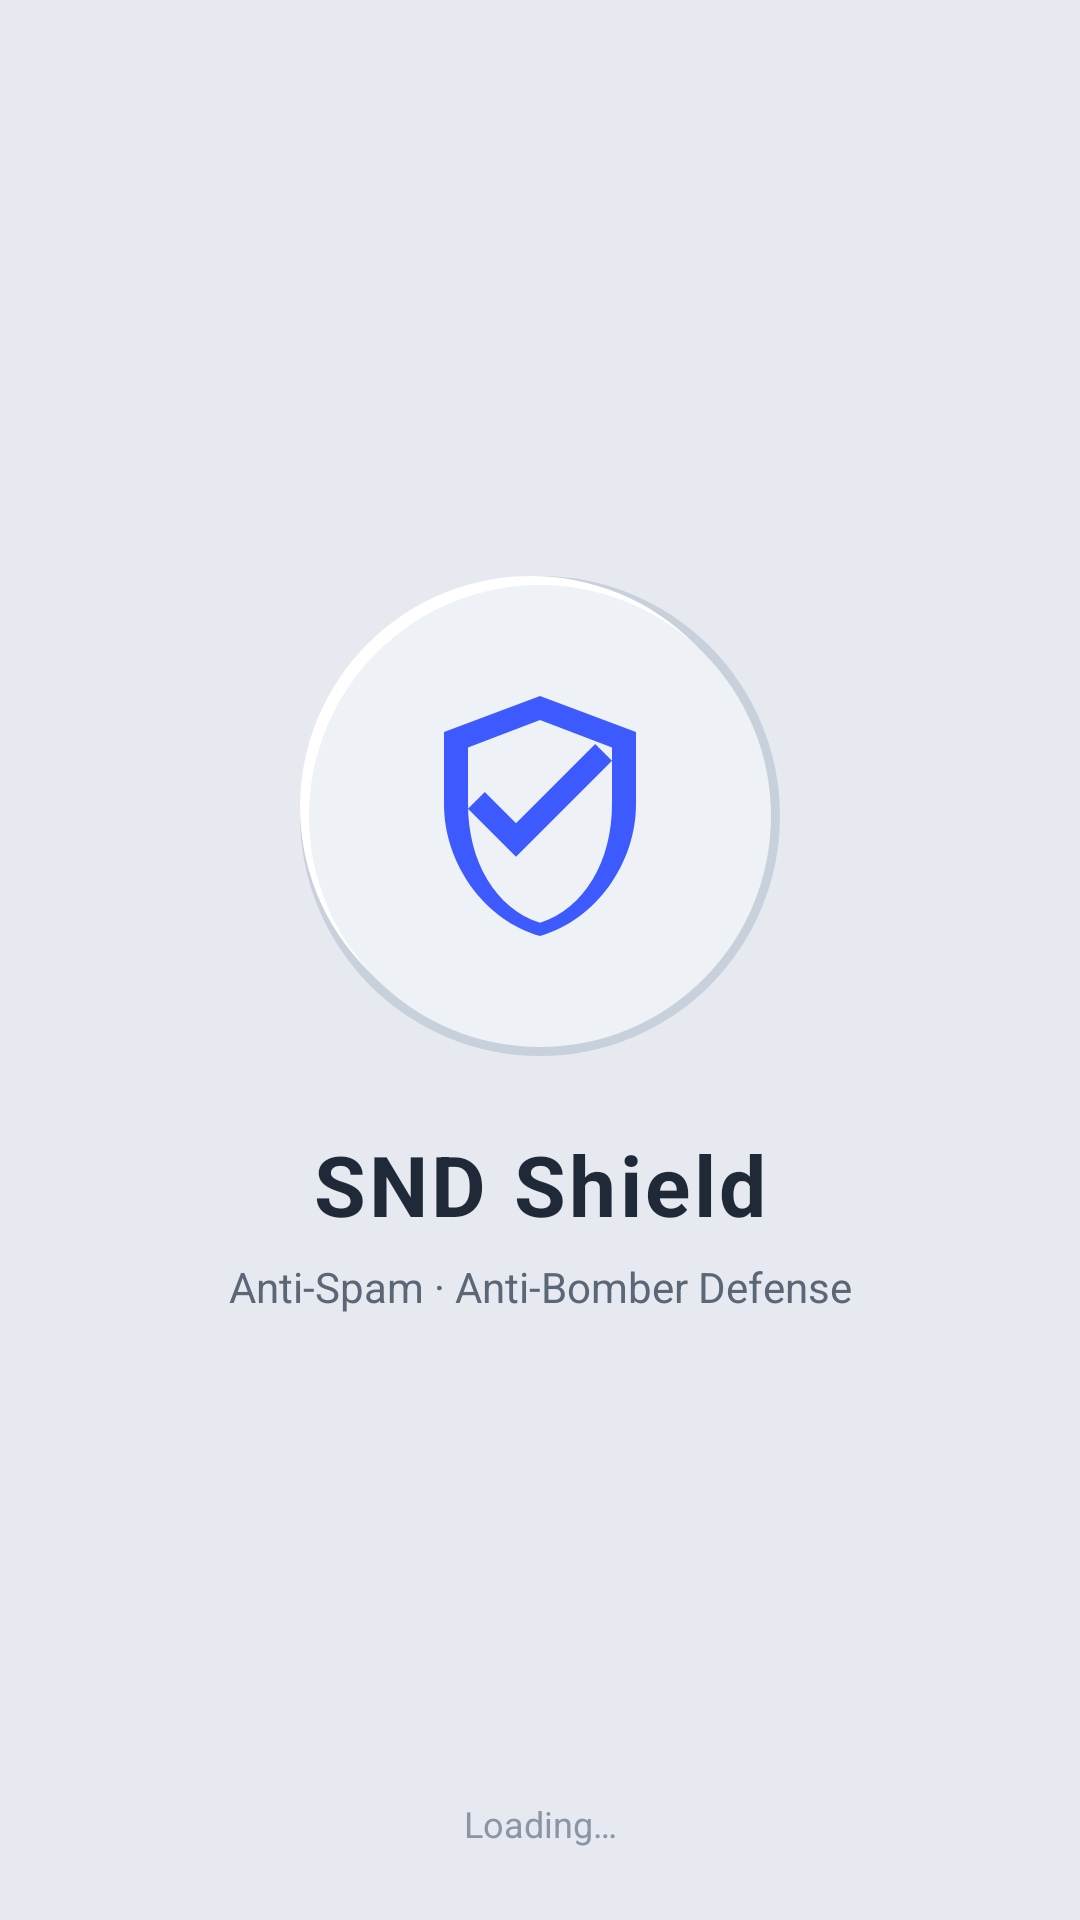

Reconstruct the res/layout file that produces this screen, plus the resources it refers to.
<!-- AndroidManifest.xml: activity theme Theme.SNDShield.Splash -->
<!-- res/layout/activity_splash.xml -->
<?xml version="1.0" encoding="utf-8"?>
<androidx.constraintlayout.widget.ConstraintLayout
    xmlns:android="http://schemas.android.com/apk/res/android"
    xmlns:app="http://schemas.android.com/apk/res-auto"
    android:layout_width="match_parent"
    android:layout_height="match_parent"
    android:background="@color/neo_bg">

    <FrameLayout
        android:id="@+id/logoBg"
        android:layout_width="160dp"
        android:layout_height="160dp"
        android:background="@drawable/neo_circle_bg"
        app:layout_constraintTop_toTopOf="parent"
        app:layout_constraintBottom_toBottomOf="parent"
        app:layout_constraintStart_toStartOf="parent"
        app:layout_constraintEnd_toEndOf="parent"
        app:layout_constraintVertical_bias="0.4">

        <ImageView
            android:id="@+id/logo"
            android:layout_width="96dp"
            android:layout_height="96dp"
            android:layout_gravity="center"
            android:src="@drawable/ic_shield"
            android:tint="@color/brand_primary"
            android:contentDescription="@string/app_name" />
    </FrameLayout>

    <TextView
        android:id="@+id/appName"
        android:layout_width="wrap_content"
        android:layout_height="wrap_content"
        android:layout_marginTop="24dp"
        android:text="@string/app_name"
        android:textSize="28sp"
        android:textStyle="bold"
        android:textColor="@color/text_primary"
        android:letterSpacing="0.04"
        app:layout_constraintTop_toBottomOf="@id/logoBg"
        app:layout_constraintStart_toStartOf="parent"
        app:layout_constraintEnd_toEndOf="parent" />

    <TextView
        android:id="@+id/appTagline"
        android:layout_width="wrap_content"
        android:layout_height="wrap_content"
        android:layout_marginTop="6dp"
        android:text="@string/app_tagline"
        android:textColor="@color/text_secondary"
        android:textSize="14sp"
        app:layout_constraintTop_toBottomOf="@id/appName"
        app:layout_constraintStart_toStartOf="parent"
        app:layout_constraintEnd_toEndOf="parent" />

    <ProgressBar
        android:id="@+id/progress"
        android:layout_width="32dp"
        android:layout_height="32dp"
        android:layout_marginBottom="48dp"
        android:indeterminateTint="@color/brand_primary"
        app:layout_constraintBottom_toTopOf="@id/loadingText"
        app:layout_constraintStart_toStartOf="parent"
        app:layout_constraintEnd_toEndOf="parent" />

    <TextView
        android:id="@+id/loadingText"
        android:layout_width="wrap_content"
        android:layout_height="wrap_content"
        android:layout_marginBottom="24dp"
        android:text="@string/splash_loading"
        android:textColor="@color/text_muted"
        android:textSize="12sp"
        app:layout_constraintBottom_toBottomOf="parent"
        app:layout_constraintStart_toStartOf="parent"
        app:layout_constraintEnd_toEndOf="parent" />

</androidx.constraintlayout.widget.ConstraintLayout>
<!-- resources referenced by this layout -->
<resources>
  <color name="brand_primary">#3D5AFE</color>
  <color name="neo_bg">#E6E9EF</color>
  <color name="text_muted">#8A95A5</color>
  <color name="text_primary">#1F2937</color>
  <color name="text_secondary">#5B6677</color>
  <!-- drawable ic_shield (drawable) -->
  <?xml version="1.0" encoding="utf-8"?>
  <vector xmlns:android="http://schemas.android.com/apk/res/android"
      android:width="24dp" android:height="24dp"
      android:viewportWidth="24" android:viewportHeight="24"
      >
      <path android:fillColor="@android:color/white"
          android:pathData="M12,2L4,5v6c0,5 3.4,9.7 8,11c4.6,-1.3 8,-6 8,-11V5L12,2zM12,20.9c-3.7,-1.2 -6,-5.1 -6,-9.9V6.3l6,-2.3l6,2.3V11C18,15.8 15.7,19.7 12,20.9zM10,12.6L7.4,10L6,11.4L10,15.4L18,7.4L16.6,6L10,12.6z"/>
  </vector>
  <!-- drawable neo_circle_bg (drawable) -->
  <?xml version="1.0" encoding="utf-8"?>
  <layer-list xmlns:android="http://schemas.android.com/apk/res/android">
      <item>
          <shape android:shape="oval">
              <solid android:color="@color/neo_shadow_soft" />
          </shape>
      </item>
      <item
          android:left="0dp"
          android:top="0dp"
          android:right="6dp"
          android:bottom="6dp">
          <shape android:shape="oval">
              <solid android:color="@color/neo_highlight" />
          </shape>
      </item>
      <item
          android:left="3dp"
          android:top="3dp"
          android:right="3dp"
          android:bottom="3dp">
          <shape android:shape="oval">
              <solid android:color="@color/neo_surface" />
          </shape>
      </item>
  </layer-list>
  <string name="app_name">SND Shield</string>
  <string name="app_tagline">Anti-Spam · Anti-Bomber Defense</string>
  <string name="splash_loading">Loading\u2026</string>
  <style name="Theme.SNDShield.Splash" parent="Theme.SNDShield">
          <item name="android:windowFullscreen">true</item>
      </style>
  <color name="neo_shadow_soft">#C8D0DC</color>
  <color name="neo_highlight">#FFFFFF</color>
  <color name="neo_surface">#EEF1F6</color>
  <style name="Theme.SNDShield" parent="Theme.MaterialComponents.DayNight.NoActionBar">
          <item name="colorPrimary">@color/brand_primary</item>
          <item name="colorPrimaryVariant">@color/brand_primary_soft</item>
          <item name="colorOnPrimary">@color/text_on_brand</item>
          <item name="colorSecondary">@color/brand_accent</item>
          <item name="colorOnSecondary">@color/text_on_brand</item>
  
          <item name="android:colorBackground">@color/neo_bg</item>
          <item name="colorSurface">@color/neo_surface</item>
          <item name="colorOnSurface">@color/text_primary</item>
  
          <item name="android:windowBackground">@color/neo_bg</item>
          <item name="android:statusBarColor">@color/neo_bg</item>
          <item name="android:navigationBarColor">@color/neo_bg</item>
          <item name="android:windowLightStatusBar" tools:targetApi="m">true</item>
          <item name="android:windowLightNavigationBar" tools:targetApi="o_mr1">true</item>
  
          <item name="android:textColorPrimary">@color/text_primary</item>
          <item name="android:textColorSecondary">@color/text_secondary</item>
  
          <item name="android:fontFamily">sans-serif</item>
  
          <item name="android:windowAnimationStyle">@style/Anim.Window</item>
      </style>
  <color name="brand_primary_soft">#7A8CFF</color>
  <color name="text_on_brand">#FFFFFF</color>
  <color name="brand_accent">#00C2A8</color>
  <style name="Anim.Window" parent="@android:style/Animation.Activity">
          <item name="android:activityOpenEnterAnimation">@anim/slide_in_right</item>
          <item name="android:activityOpenExitAnimation">@anim/fade_out</item>
          <item name="android:activityCloseEnterAnimation">@anim/fade_in</item>
          <item name="android:activityCloseExitAnimation">@anim/slide_out_right</item>
      </style>
</resources>
